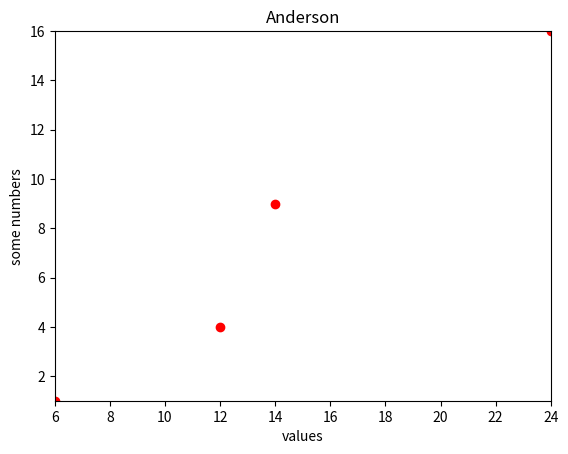

Python code for this plot:
#!/usr/bin/env python3
# -*- coding: utf-8-*-
"""
andersonferreira1277@gmail.com
"""

import matplotlib.pyplot as plt
# primeira lista do eixo x, segunda eixo y. 'ro' add pontos ao grafico
plt.plot([6, 12, 14, 24], [1, 4, 9, 16], 'ro')

plt.axis([6,24,1,16]) # comando limita os valores maximo e minimo do eixo x y [xmin, xmax, ymin, ymax]
plt.ylabel('some numbers') # legenda do eixo y
plt.xlabel("values") # legenda do eixo x
plt.title("Anderson")
plt.show()